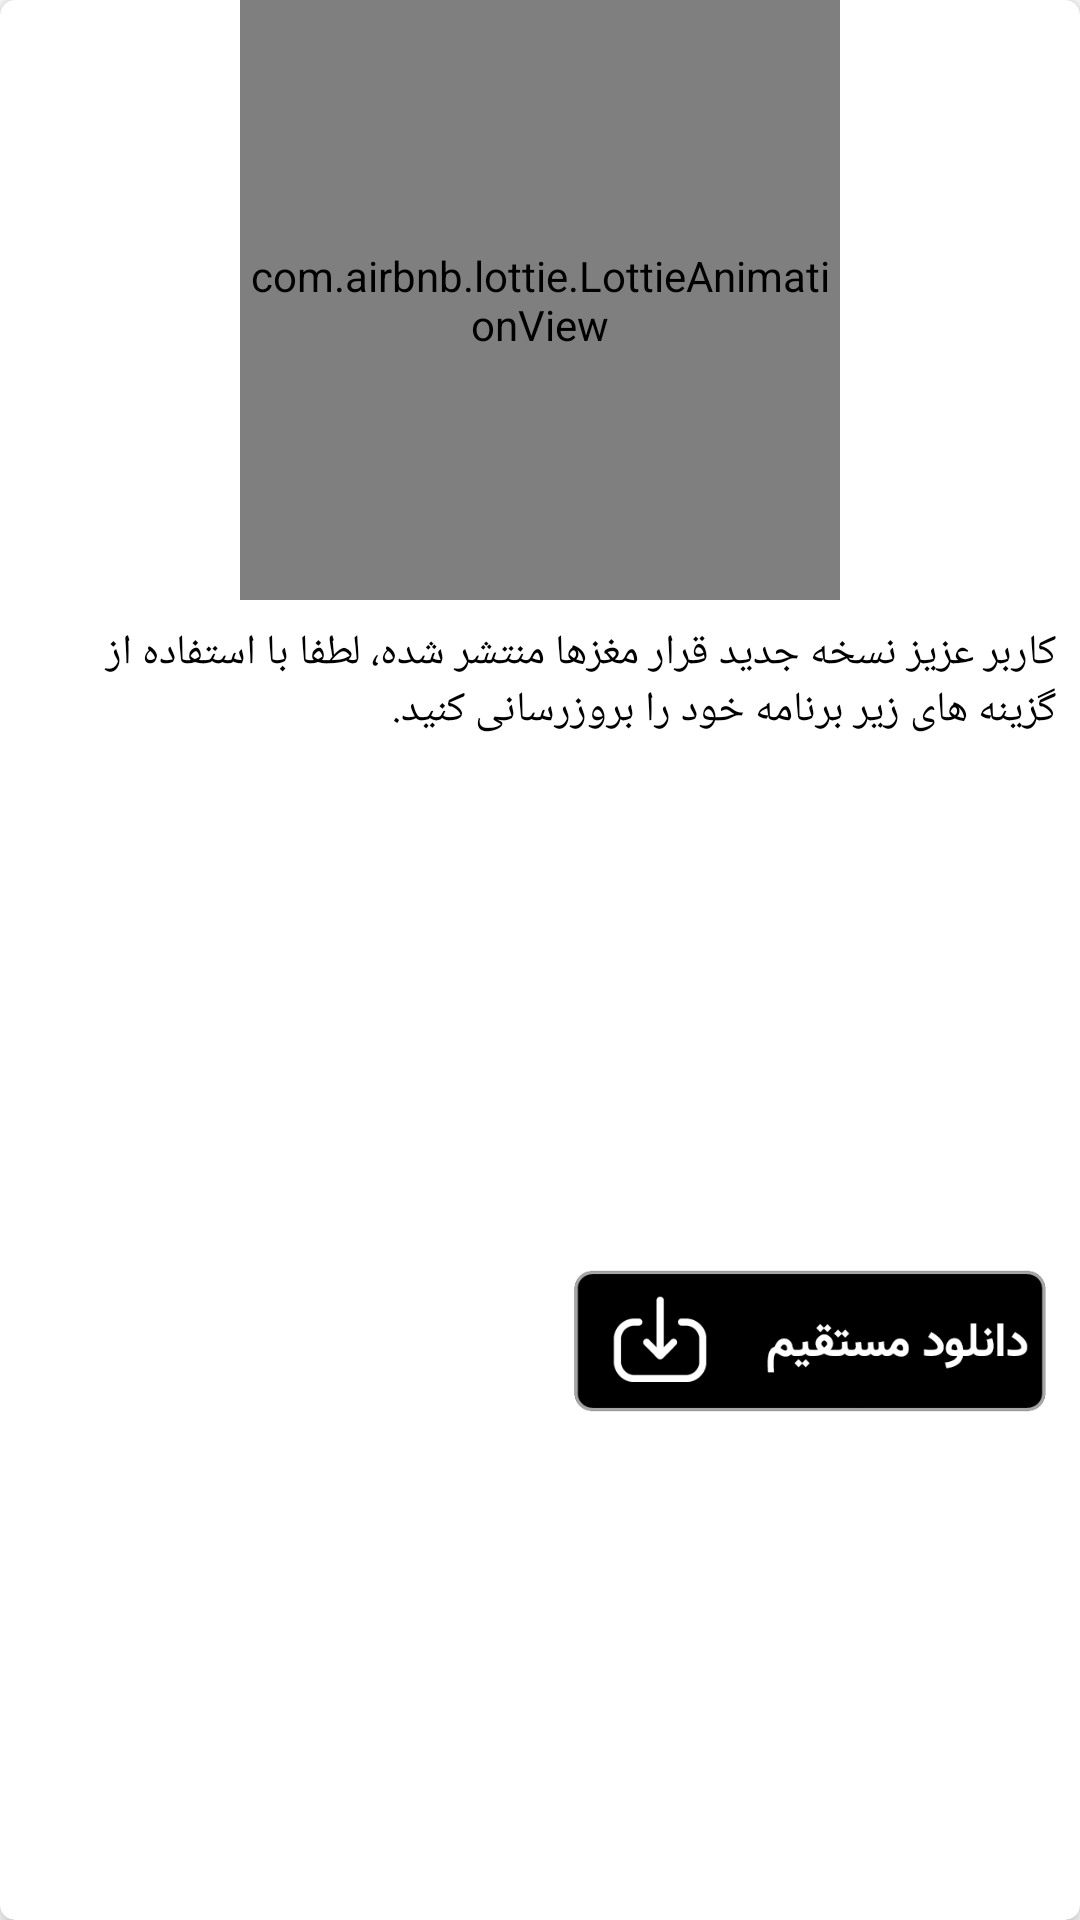

Here is an Android app screen rendered from its layout file. Give the layout XML and the strings, colors and styles it references.
<!-- AndroidManifest.xml: application theme AppTheme -->
<!-- res/layout/dialog_newversion.xml -->
<?xml version="1.0" encoding="utf-8"?>
<com.google.android.material.card.MaterialCardView xmlns:android="http://schemas.android.com/apk/res/android"
    xmlns:app="http://schemas.android.com/apk/res-auto"
    android:layout_width="match_parent"
    android:layout_height="wrap_content"
    android:layout_margin="10dp"
    app:cardCornerRadius="5dp"
    app:cardElevation="5dp">

    <androidx.constraintlayout.widget.ConstraintLayout
        android:layout_width="match_parent"
        android:layout_height="match_parent">

        <com.airbnb.lottie.LottieAnimationView
            android:id="@+id/new_anim"
            android:layout_width="200dp"
            android:layout_height="200dp"
            app:layout_constraintLeft_toLeftOf="parent"
            app:layout_constraintRight_toRightOf="parent"
            app:layout_constraintTop_toTopOf="parent"
            app:lottie_autoPlay="true"
            app:lottie_loop="true"
            app:lottie_rawRes="@raw/newversion"
            app:lottie_speed="1" />

        <com.google.android.material.textview.MaterialTextView
            android:id="@+id/newversion_dialog_description"
            style="@style/Base.TextAppearance.AppCompat.Small"
            android:layout_width="0dp"
            android:layout_height="wrap_content"
            android:fontFamily="@font/vazir"
            android:gravity="right"
            android:padding="8dp"
            android:text="@string/newversion_dialog_text"
            android:textColor="@android:color/black"
            app:layout_constraintLeft_toLeftOf="parent"
            app:layout_constraintRight_toRightOf="parent"
            app:layout_constraintTop_toBottomOf="@id/new_anim" />

        <ImageView
            android:id="@+id/newversion_dialog_playstore"
            android:layout_width="180dp"
            android:layout_height="80dp"
            android:src="@drawable/dl_playstore"
            app:layout_constraintBottom_toBottomOf="parent"
            app:layout_constraintLeft_toLeftOf="parent"
            app:layout_constraintRight_toLeftOf="@+id/newversion_dialog_direct"
            app:layout_constraintTop_toBottomOf="@id/newversion_dialog_description" />

        <ImageView
            android:id="@+id/newversion_dialog_direct"
            android:layout_width="180dp"
            android:layout_height="80dp"
            android:src="@drawable/dl_direct"
            app:layout_constraintBottom_toBottomOf="parent"
            app:layout_constraintHorizontal_chainStyle="packed"
            app:layout_constraintLeft_toRightOf="@+id/newversion_dialog_playstore"
            app:layout_constraintRight_toRightOf="parent"
            app:layout_constraintTop_toBottomOf="@id/newversion_dialog_description" />


    </androidx.constraintlayout.widget.ConstraintLayout>


</com.google.android.material.card.MaterialCardView>
<!-- resources referenced by this layout -->
<resources>
  <!-- drawable dl_direct: png bitmap (drawable, 9046 bytes) -->
  <string name="newversion_dialog_text">کاربر عزیز نسخه جدید قرار مغزها منتشر شده، لطفا با استفاده از گزینه های زیر برنامه خود را بروزرسانی کنید.</string>
  <style name="AppTheme" parent="Theme.MaterialComponents.DayNight.NoActionBar">
          <item name="colorPrimary">@color/colorPrimary</item>
          <item name="colorPrimaryDark">@color/colorPrimaryDark</item>
          <item name="colorAccent">@color/colorAccent</item>
          <item name="fontFamily">@font/vazir</item>
          <item name="android:windowContentOverlay">@null</item>
  
      </style>
  <color name="colorPrimary">#ffc308</color>
  <color name="colorPrimaryDark">#fb8c05</color>
  <color name="colorAccent">#03DAC5</color>
</resources>
